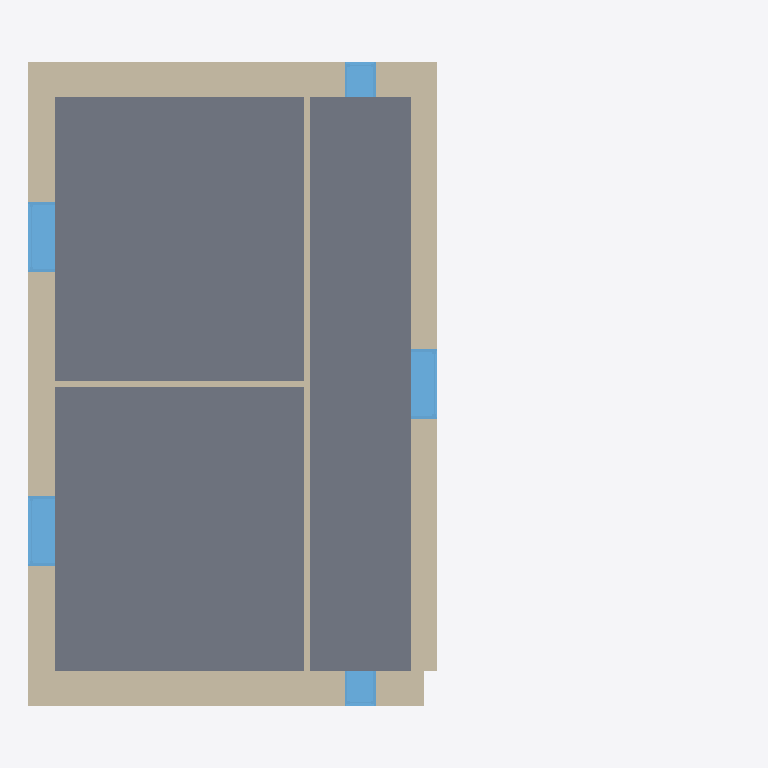
Plan cut of the same IFC building model at storey 'Level 3' (level 6.00 m, cut at 7.40 m), seen from above with north up, elements coloured by IFC class: 6 walls (beige), 5 windows (light blue), 1 slab (grey). Cut surfaces are drawn darker.
Extent 9.3 m × 8.5 m × 11.4 m (x, y, z). Storeys (4): Level 1 at 0.00 m; Level 2 at 3.00 m; Level 3 at 6.00 m; Level 4 at 9.00 m. Elements (47): 16 IfcWindow, 15 IfcWallStandardCase, 11 IfcCovering, 3 IfcSlab, 2 IfcRoof.

HEADER;
FILE_DESCRIPTION(('ViewDefinition [CoordinationView_V2.0, QuantityTakeOffAddOnView]'),'2;1');
FILE_NAME('0001','2016-06-20T01:10:39',(''),(''),'The EXPRESS Data Manager Version 5.02.0100.07 : 28 Aug 2013','20150714_1515(x64) - Exporter 16.4.0.0 - Alternate UI 16.4.0.0','');
FILE_SCHEMA(('IFC2X3'));
ENDSEC;
DATA;
#101=IFCPROJECT('0LofJkI2P8HgKgqvDeJ8mP',#41,'0001',$,$,'Project Name','Project Status',(#93),#88);
#7065=IFCSITE('0LofJkI2P8HgKgqvDeJ8mR',#41,'Default',$,'',#7064,$,$,.ELEMENT.,$,$,$,$,$);
#111=IFCBUILDING('0LofJkI2P8HgKgqvDeJ8mO',#41,'',$,$,#32,$,'',.ELEMENT.,$,$,$);
#120=IFCBUILDINGSTOREY('0LofJkI2P8HgKgqvENitBU',#41,'Level 1',$,$,#118,$,'Level 1',.ELEMENT.,0.0);
#126=IFCBUILDINGSTOREY('0LofJkI2P8HgKgqvENit5V',#41,'Level 2',$,$,#125,$,'Level 2',.ELEMENT.,3000.0);
#132=IFCBUILDINGSTOREY('0LofJkI2P8HgKgqvENjyig',#41,'Level 3',$,$,#131,$,'Level 3',.ELEMENT.,6000.0);
#138=IFCBUILDINGSTOREY('0LofJkI2P8HgKgqvENjyfK',#41,'Level 4',$,$,#137,$,'Level 4',.ELEMENT.,9000.0);
#4361=IFCSLAB('07c5qqauj4NvjDxpBniZdi',#41,'Floor:Concrete-Commercial 362mm:312230',$,'Floor:Concrete-Commercial 362mm',#4345,#4359,'312230',.FLOOR.);
#2523=IFCWALLSTANDARDCASE('07c5qqauj4NvjDxpBniamn',#41,'Basic Wall:Exterior - Brick on Mtl. Stud:308859',$,'Basic Wall:Exterior - Brick on Mtl. Stud:397',#2496,#2521,'308859');
#3336=IFCWALLSTANDARDCASE('07c5qqauj4NvjDxpBnia5k',#41,'Basic Wall:Exterior - Brick on Mtl. Stud:310052',$,'Basic Wall:Exterior - Brick on Mtl. Stud:397',#3299,#3334,'310052');
#2803=IFCWALLSTANDARDCASE('07c5qqauj4NvjDxpBniatC',#41,'Basic Wall:Exterior - Block on Mtl. Stud:309126',$,'Basic Wall:Exterior - Block on Mtl. Stud:54538',#2777,#2801,'309126');
#3049=IFCWALLSTANDARDCASE('07c5qqauj4NvjDxpBnia93',#41,'Basic Wall:Exterior - Block on Mtl. Stud:309257',$,'Basic Wall:Exterior - Block on Mtl. Stud:54538',#3029,#3047,'309257');
#4145=IFCWALLSTANDARDCASE('07c5qqauj4NvjDxpBniZWl',#41,'Basic Wall:Interior - 79mm Partition (1-hr):311909',$,'Basic Wall:Interior - 79mm Partition (1-hr):402',#4125,#4143,'311909');
#6954=IFCWINDOW('07c5qqauj4NvjDxpBniZDT',#41,'M_Fixed:0915 x 1220mm:313623',$,'0915 x 1220mm',#7970,#6948,'313623',1220.0,915.0);
#7013=IFCWINDOW('07c5qqauj4NvjDxpBniZCr',#41,'M_Fixed:0915 x 1220mm:313727',$,'0915 x 1220mm',#8005,#7007,'313727',1220.0,915.0);
#6776=IFCWINDOW('07c5qqauj4NvjDxpBniZ89',#41,'M_Fixed:0915 x 0610mm:313411',$,'0915 x 0610mm',#8361,#6770,'313411',609.999999999999,914.999999999999);
#4220=IFCWALLSTANDARDCASE('07c5qqauj4NvjDxpBniZZ1',#41,'Basic Wall:Interior - 79mm Partition (1-hr):311947',$,'Basic Wall:Interior - 79mm Partition (1-hr):402',#4200,#4218,'311947');
#6836=IFCWINDOW('07c5qqauj4NvjDxpBniZB9',#41,'M_Fixed:0406 x 1830mm:313475',$,'0406 x 1830mm',#8111,#6830,'313475',1830.0,406.0);
#6895=IFCWINDOW('07c5qqauj4NvjDxpBniZBb',#41,'M_Fixed:0406 x 1830mm:313519',$,'0406 x 1830mm',#8289,#6889,'313519',1830.0,406.0);
ENDSEC;